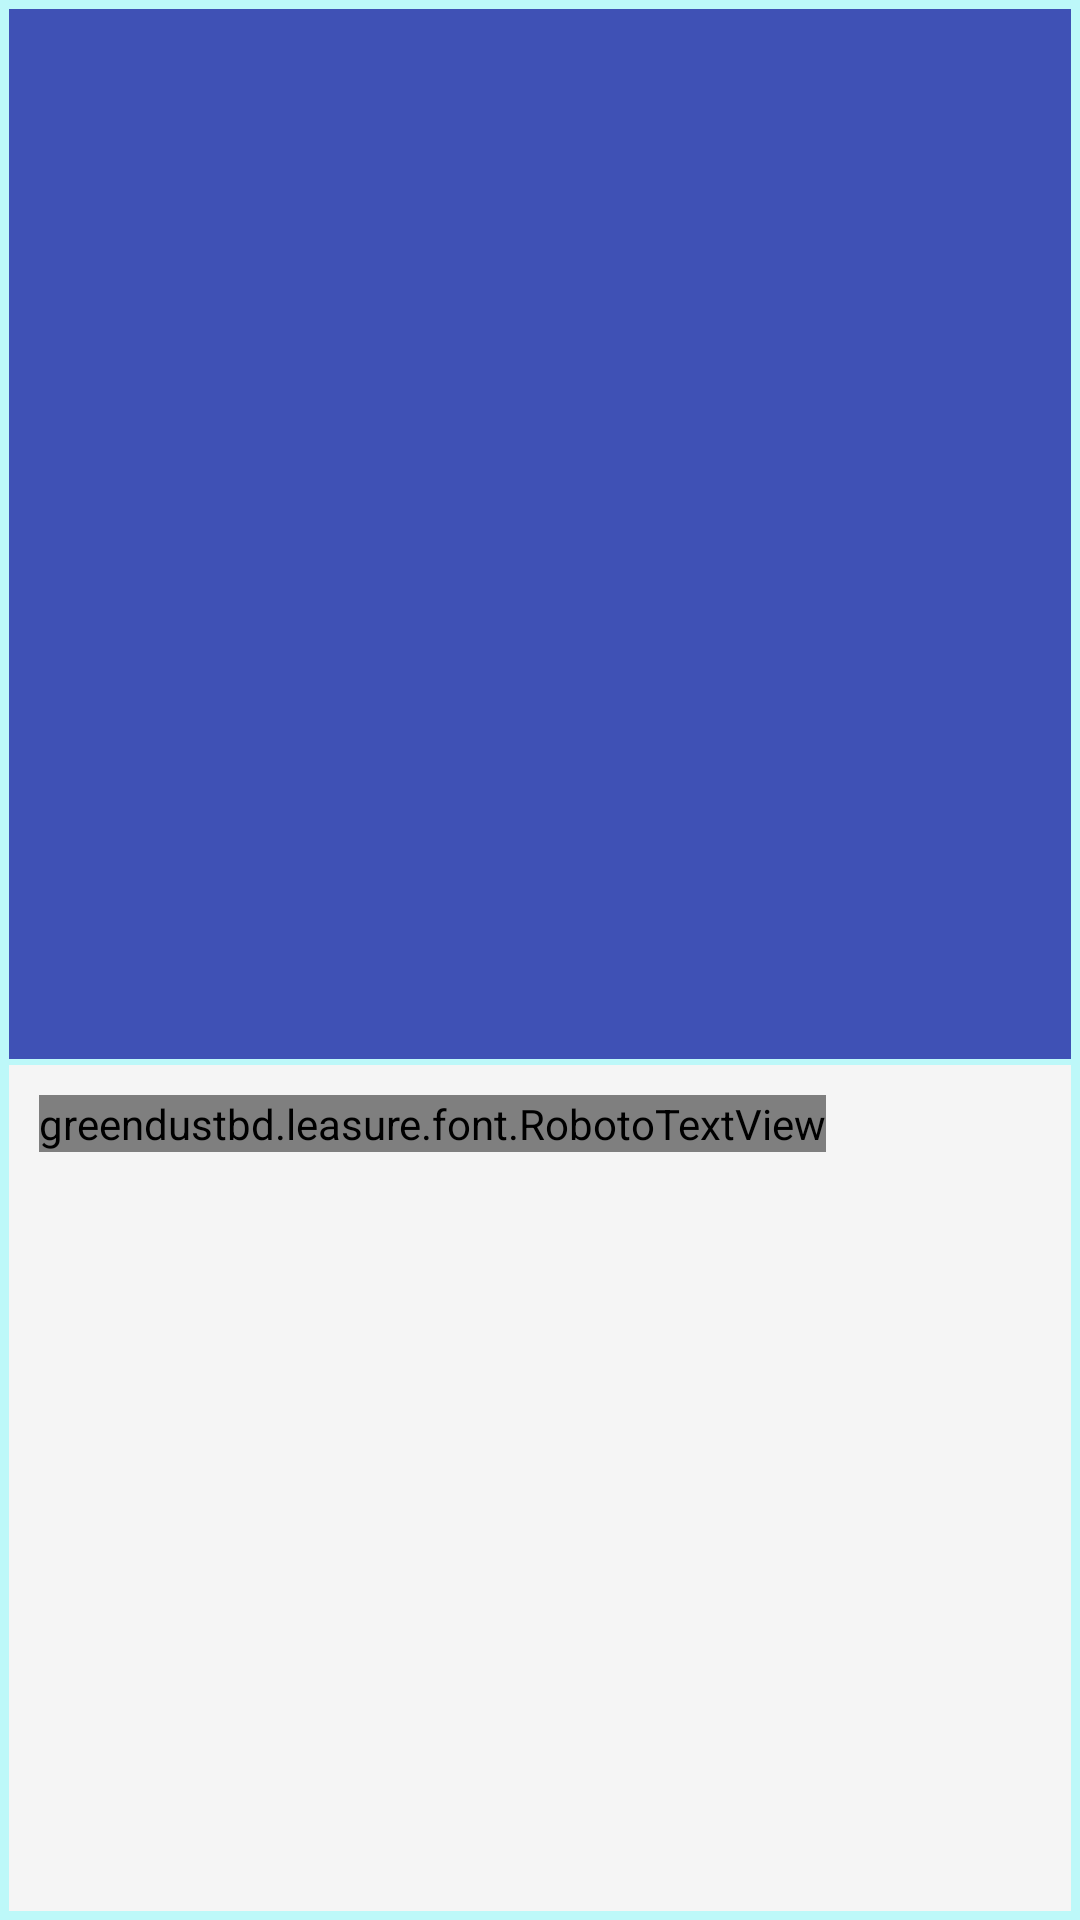

Android layout source for this screen:
<!-- AndroidManifest.xml: activity theme AppTheme.NoActionBar -->
<!-- res/layout/activity_single_movie.xml -->
<?xml version="1.0" encoding="utf-8"?>
<android.support.design.widget.CoordinatorLayout
    xmlns:android="http://schemas.android.com/apk/res/android"
    xmlns:app="http://schemas.android.com/apk/res-auto"
    xmlns:tools="http://schemas.android.com/tools"
    android:layout_width="match_parent"
    android:layout_height="match_parent"
    android:padding="3dp"
    android:background="@color/material_skyblue_500"
    android:fitsSystemWindows="true"
    tools:context="greendustbd.leasure.SingleMovieActivity">

    <android.support.design.widget.AppBarLayout
        android:id="@+id/app_bar"
        android:layout_width="match_parent"
        android:layout_height="@dimen/app_bar_height"
        android:fitsSystemWindows="true"
        android:theme="@style/AppTheme.AppBarOverlay">

        <android.support.design.widget.CollapsingToolbarLayout
            android:id="@+id/toolbar_layout"
            android:layout_width="match_parent"
            android:layout_height="match_parent"
            android:fitsSystemWindows="true"
            app:contentScrim="?attr/colorPrimary"
            app:layout_scrollFlags="scroll|exitUntilCollapsed">

            <ImageView
            android:id="@+id/imv"
            android:layout_width="match_parent"
            android:layout_marginTop="5dp"
            android:layout_height="350dp" />



            
                
                
                
                
                

        </android.support.design.widget.CollapsingToolbarLayout>
    </android.support.design.widget.AppBarLayout>

    <include layout="@layout/content_scrolling_movie" />

    
        
        
        
        
        
        
        

</android.support.design.widget.CoordinatorLayout>
<!-- res/layout/content_scrolling_movie.xml (included above) -->
<?xml version="1.0" encoding="utf-8"?>
<android.support.v4.widget.NestedScrollView
    xmlns:android="http://schemas.android.com/apk/res/android"
    xmlns:app="http://schemas.android.com/apk/res-auto"
    xmlns:tools="http://schemas.android.com/tools"
    android:layout_width="match_parent"
    android:layout_height="match_parent"
    android:background="@color/main_color_grey_100"
    android:padding="5dp"
    android:layout_marginTop="2dp"
    app:layout_behavior="@string/appbar_scrolling_view_behavior"
    tools:context="greendustbd.leasure.SingleMovieActivity"
    tools:showIn="@layout/activity_single_movie">

    <greendustbd.leasure.font.RobotoTextView
        android:id="@+id/txv"
        android:layout_width="wrap_content"
        android:layout_height="wrap_content"
        android:layout_marginLeft="5dp"
        android:layout_marginRight="5dp"
        android:layout_marginTop="5dp"
        android:textSize="15sp"
        app:typeface="robotoBlack"
        />

</android.support.v4.widget.NestedScrollView>
<!-- resources referenced by this layout -->
<resources>
  <color name="main_color_grey_100">@color/material_grey_100</color>
  <color name="material_skyblue_500">#bdf8f9</color>
  <dimen name="app_bar_height">350dp</dimen>
  <dimen name="fab_margin">16dp</dimen>
  <style name="AppTheme.AppBarOverlay" parent="ThemeOverlay.AppCompat.Dark.ActionBar" />
  <style name="AppTheme.PopupOverlay" parent="ThemeOverlay.AppCompat.Light" />
  <style name="AppTheme.NoActionBar">
          <item name="windowActionBar">false</item>
          <item name="windowNoTitle">true</item>
      </style>
</resources>
